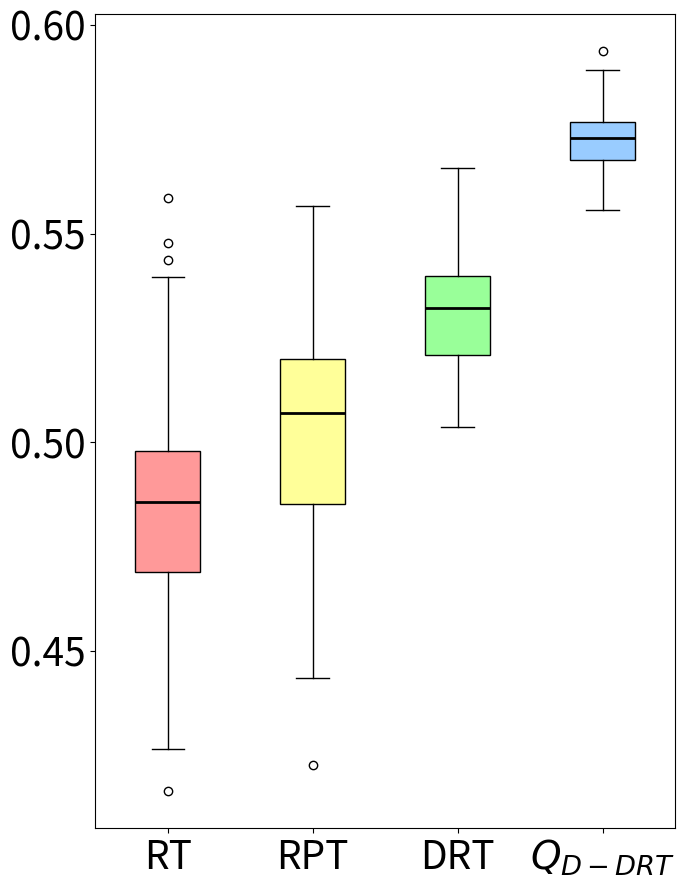

Source code (Python):
import matplotlib.pyplot as plt
import statistics


data3 = [0.5154481707317073, 0.5136649686520376, 0.550183774834437, 0.5336556886227545, 0.5167980769230769, 0.5652194625407166, 0.5237636217948718, 0.536469512195122, 0.5378717532467533, 0.5120676229508196, 0.5322313829787234, 0.5290059904153355, 0.5311297021943574, 0.5204666905444126, 0.5536258223684211, 0.5296289808917197, 0.5490870743034056, 0.5121733870967742, 0.5263112170087977, 0.5341577476038338, 0.5221478658536586, 0.5281272189349112, 0.532103813559322, 0.5289733231707318, 0.5079301470588236, 0.5141673728813559, 0.5474739263803682, 0.5359020061728396, 0.5215436930091185, 0.5104816978193146, 0.5616386778115502, 0.5139939710610932, 0.5193966346153847, 0.5413573151125403, 0.5347379283489097, 0.5482761075949367, 0.5394944029850747, 0.5618088662790698, 0.518675, 0.5364301242236025, 0.5289714052287582, 0.5168630952380953, 0.5452220670391061, 0.5408117088607595, 0.506687125748503, 0.559921052631579, 0.5378020833333333, 0.5508562874251497, 0.5333708745874588, 0.506827205882353, 0.5273931268882175, 0.5133085548172758, 0.5354003164556963, 0.5294714285714286, 0.5444089506172839, 0.5299981884057972, 0.534580223880597, 0.5511344339622642, 0.5150708598726115, 0.5656635196374623, 0.547849921630094, 0.5288632154882155, 0.5313104838709678, 0.5211200980392157, 0.5336478013029317, 0.5151601681957186, 0.5314723451327433, 0.5370345911949685, 0.5408201013513514, 0.5161594551282052, 0.5346568471337579, 0.5355337423312884, 0.5036458333333333, 0.537261217948718, 0.5590877192982456, 0.5362287735849057, 0.536766167192429, 0.5487629310344827, 0.5275557432432433, 0.5253320707070708] # 第一段数据
data2 = [0.5146641791044776, 0.4764703237410072, 0.4961860236220472, 0.5199295774647887, 0.5424563953488372, 0.5184330985915493, 0.4847916666666666, 0.49313454198473283, 0.4825674460431655, 0.46875, 0.5193924825174825, 0.5425253378378379, 0.4804115853658536, 0.42260964912280696, 0.4799181034482759, 0.4891843220338983, 0.4789375, 0.4846607142857142, 0.515986328125, 0.48272977941176465, 0.5065576923076923, 0.476640037593985, 0.48924726277372266, 0.5079039115646259, 0.5241826923076923, 0.487383064516129, 0.5201194852941177, 0.5101288167938931, 0.5198641304347825, 0.4853219696969697, 0.525295, 0.5499017857142857, 0.5254021317829457, 0.5048982558139535, 0.5444303797468354, 0.5169052419354839, 0.522594696969697, 0.5076188016528925, 0.5029528985507247, 0.5104619565217391, 0.500066056910569, 0.48170405982905984, 0.525, 0.506968984962406, 0.4664617768595041, 0.5049253731343283, 0.4999094202898551, 0.49118371212121215, 0.541734022556391, 0.5565688775510204, 0.5275833333333333, 0.48768668831168827, 0.510531462585034, 0.5136607142857142, 0.5088505244755245, 0.4595055970149253, 0.48770047169811315, 0.4632657284768211, 0.44365, 0.5287451550387597, 0.5192757936507936, 0.45116346153846154, 0.5241560218978102, 0.5243562030075187, 0.46396098726114643, 0.46066694630872485, 0.5023403284671533, 0.5377403846153846, 0.5179675925925925, 0.5115234375000001, 0.5200138888888889, 0.4965742481203007, 0.45022685185185185, 0.5215178571428571, 0.507294776119403, 0.5141495901639345, 0.5164130434782609, 0.5010140728476821, 0.5201005244755245, 0.4957510504201681]  # 第二段数据
data4 = [0.5857314295677569, 0.5892890506351075, 0.5776327754429943, 0.5769346714329696, 0.5825589912510629, 0.58136951434947, 0.5809827052232313, 0.5641340403221824, 0.5748195902391152, 0.5891009524730455, 0.5707966121445174, 0.5733004314085395, 0.5613532435810042, 0.5750410745091596, 0.5727233429778708, 0.5821633698923607, 0.5702935548960184, 0.5660289452815226, 0.5722645850796595, 0.56520794334886, 0.5701678812923417, 0.5743930873148665, 0.5556962169035833, 0.570295973285519, 0.5585851087902022, 0.5753634189693398, 0.5759135139832896, 0.5784641784641784, 0.5714823518825805, 0.5629586053337381, 0.5760740137021735, 0.5742492422050725, 0.5938400746750356, 0.564934554927928, 0.5683801504319222, 0.5707031326914368, 0.5767541622633247, 0.5675997723315924, 0.5786732042578158, 0.5675801676054146, 0.5672259669229553, 0.5610252187234239, 0.5860689779703863, 0.5628408787393163, 0.5702484351995788, 0.5712333649723689, 0.5764932755268319, 0.5750726691374173, 0.5637234949619422, 0.5730139375511275]
data1 = [0.479445205479452, 0.4692786791232387, 0.509240451388889, 0.5084571428571428, 0.43813725490196076, 0.5063656195462478, 0.48741859468723225, 0.48407196969696975, 0.48569270833333333, 0.4791292735042735, 0.47154886561954623, 0.47402329749103944, 0.4916689008042896, 0.4872236614853195, 0.4784758203799655, 0.44480769230769235, 0.4566141141141141, 0.5477213374287918, 0.5299920634920635, 0.48456684256816185, 0.45411877394636013, 0.5019818652849741, 0.45483308377651177, 0.4164775051124745, 0.4383705612829324, 0.4859911792014856, 0.46140702274975276, 0.44447881828316615, 0.4934598603839442, 0.4958511586452763, 0.4575965447154472, 0.43799421661409044, 0.48539544235924936, 0.4733652900688299, 0.49770723104056436, 0.50840395480226, 0.45049684542586754, 0.4808568075117371, 0.4990251141552512, 0.46659798534798536, 0.5269328743111514, 0.49484655335221905, 0.48814764492753626, 0.4866970121381886, 0.4750484764542936, 0.48684007707129096, 0.5261045278326384, 0.485851598173516, 0.49017034990791897, 0.4896990740740741, 0.4753485565080303, 0.47195355191256827, 0.4831003584229391, 0.5066932624113475, 0.4534460784313725, 0.5436454545454545, 0.526632183908046, 0.4822229791099001, 0.4439856230031949, 0.47543478260869565, 0.5336031175059952, 0.481899641577061, 0.5586091549295774, 0.48660979077798083, 0.46750949667616337, 0.49993305632502305, 0.470264116575592, 0.44710369163952224, 0.4882867494824017, 0.4593589743589743, 0.5395443814919736, 0.42656153846153844, 0.49420241286863276, 0.45968041620215533, 0.5135486891385769, 0.48878102836879433, 0.48855034722222224, 0.5081075785038945, 0.49217931345980126, 0.5018388429752066]  # 第四段数据


variance1 = statistics.variance(data1)
variance2 = statistics.variance(data2)
variance3 = statistics.variance(data3)
variance4 = statistics.variance(data4)


print("Data1 Variance:", variance1)
print("Data2 Variance:", variance2)
print("Data3 Variance:", variance3)
print("Data4 Variance:", variance4)

mean1 = statistics.mean(data1)
mean2 = statistics.mean(data2)
mean3 = statistics.mean(data3)
mean4 = statistics.mean(data4)


print("Data1 Mean:", mean1)
print("Data2 Mean:", mean2)
print("Data3 Mean:", mean3)
print("Data4 Mean:", mean4)



fig, ax = plt.subplots(figsize=(7,9))


bp = ax.boxplot([data1, data2, data3, data4], patch_artist=True, medianprops=dict(color='black', linewidth=2))


colors = ['#FF9999', '#FFFF99', '#99FF99', '#99CCFF']
for patch, color in zip(bp['boxes'], colors):
    patch.set_facecolor(color)


ax.set_xticklabels(['RT', 'RPT', 'DRT', '$Q_{D-DRT}$'], fontsize=28)
ax.tick_params(axis='y', labelsize=28)  


ax.set_yticks([0.45, 0.5, 0.55, 0.6])

plt.tight_layout()


ax.grid(False)

plt.show()
